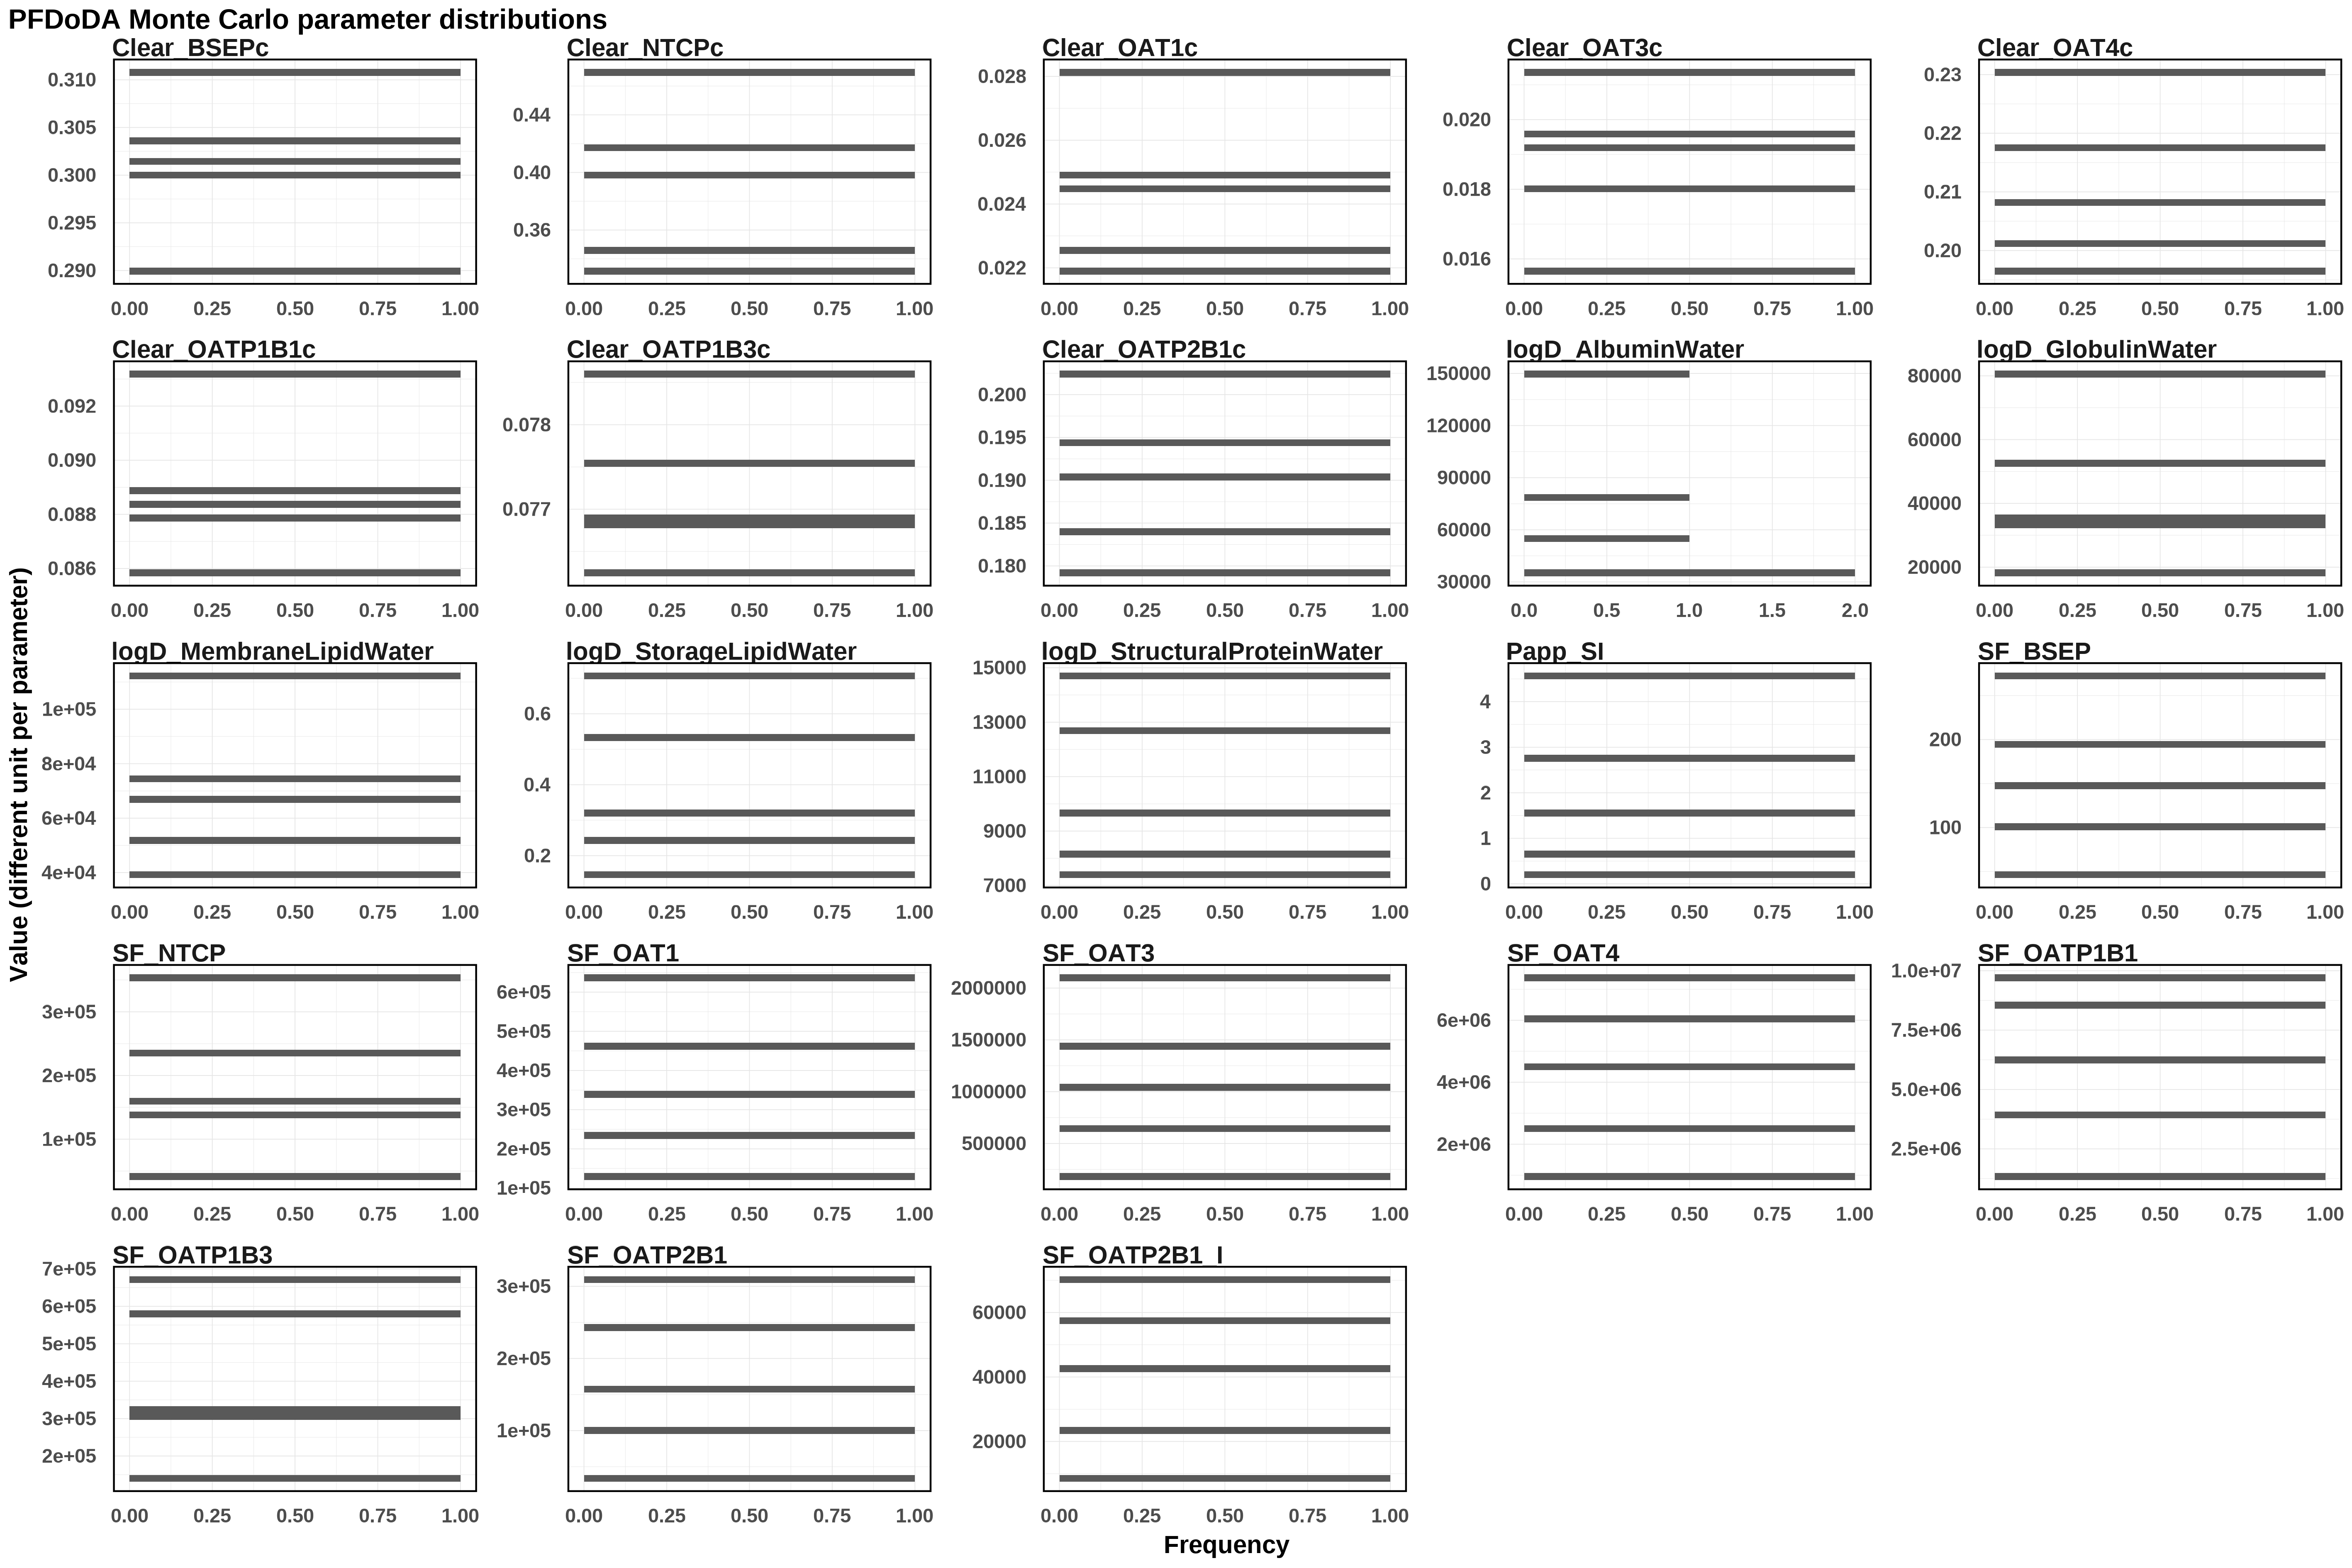

The data file committed next to this chart (first rows):
Clear_BSEPc, Clear_NTCPc, Clear_OAT1c, Clear_OAT3c, Clear_OAT4c, Clear_OATP1B1c, Clear_OATP1B3c, Clear_OATP2B1c, logD_AlbuminWater, logD_GlobulinWater, logD_MembraneLipidWater, logD_StorageLipidWater, logD_StructuralProteinWater, Papp_SI, SF_BSEP, SF_NTCP, SF_OAT1, SF_OAT3, SF_OAT4, SF_OATP1B1, SF_OATP1B3, SF_OATP2B1, SF_OATP2B1_I
0.2899, 0.3985, 0.02438, 0.01803, 0.1965, 0.08584, 0.07684, 0.2024, 35194, 36446, 39222, 0.7068, 8085, 4.565, 46.4, 353498, 454987, 642668, 5934031, 1335341, 671577, 247346, 8573
0.3034, 0.3315, 0.02499, 0.01565, 0.2012, 0.08897, 0.07625, 0.1906, 149622, 51632, 67909, 0.25, 9577, 0.2008, 151.1, 140185, 636694, 2099800, 4408871, 6367304, 140368, 309332, 42820
0.3108, 0.4695, 0.02813, 0.01913, 0.2304, 0.09318, 0.07756, 0.1836, 79750, 32221, 112236, 0.1464, 12736, 0.6183, 198.2, 157879, 242690, 1041393, 7371641, 8619307, 584993, 159062, 22801
0.3014, 0.3434, 0.0219, 0.01949, 0.2081, 0.08774, 0.0786, 0.1792, 55135, 80542, 51514, 0.5311, 14700, 2.768, 103.6, 236602, 129378, 181244, 2400248, 9704292, 307307, 97792, 70215
0.2999, 0.4168, 0.02253, 0.02136, 0.2174, 0.08846, 0.07691, 0.1942, 36238, 18197, 75267, 0.3125, 7396, 1.488, 272.3, 41366, 340949, 1455647, 957424, 3850375, 319804, 33910, 58283
